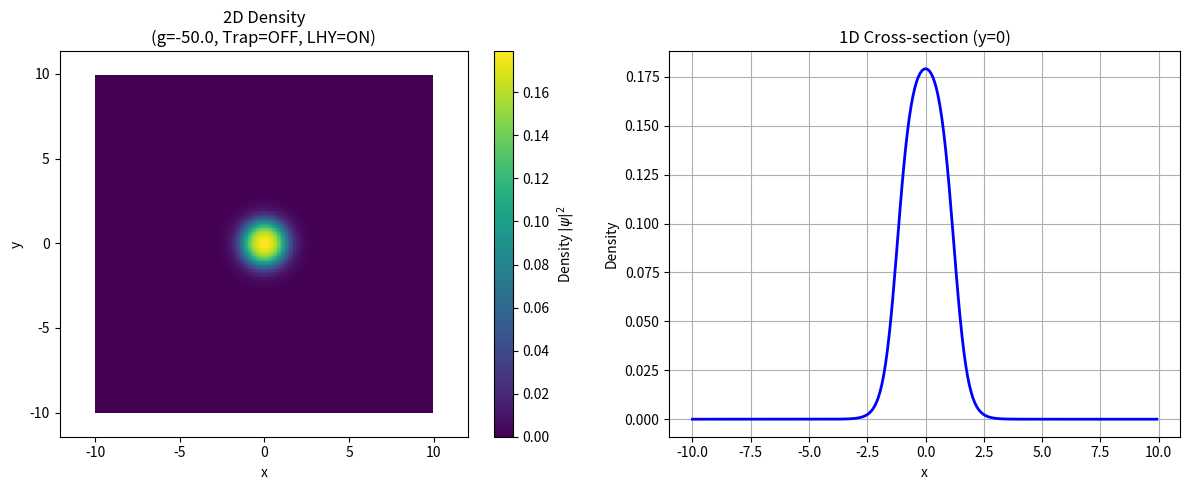

Reproduce this figure in Python.
import numpy as np
import matplotlib.pyplot as plt

class GPE2D_Solver:
    """二维 Gross-Pitaevskii 方程求解器"""
    def __init__(self, N=256, L=20.0, dt=0.01):
        self.N = N
        self.L = L
        self.dx = L / N
        self.dt = dt
        
        # 预分配实空间网格
        self.x = np.linspace(-L/2, L/2, N, endpoint=False)
        self.y = np.linspace(-L/2, L/2, N, endpoint=False)
        self.X, self.Y = np.meshgrid(self.x, self.y)
        
        # 预分配动量空间网格与演化算符
        kx = np.fft.fftfreq(N, d=self.dx) * 2 * np.pi
        ky = np.fft.fftfreq(N, d=self.dx) * 2 * np.pi
        KX, KY = np.meshgrid(kx, ky)
        
        self.T_kin = 0.5 * (KX**2 + KY**2)
        self.exp_T = np.exp(-self.T_kin * dt)
        
        # 波函数初始化
        self.psi = np.exp(-(self.X**2 + self.Y**2) / 2.0)
        self.normalize()
        
    def normalize(self):
        """归一化并进行发散检查"""
        psi_norm = np.sqrt(np.sum(np.abs(self.psi)**2) * self.dx**2)
        if np.isnan(psi_norm) or psi_norm == 0:
            raise ValueError("数值不稳定：波函数发散或坍缩！请检查物理参数或时间步长。")
        self.psi /= psi_norm
        
    def evolve(self, steps, g, gamma_QF, use_trap=True, use_LHY=True):
        """虚时演化核心循环"""
        V_trap = 0.5 * (self.X**2 + self.Y**2) if use_trap else np.zeros_like(self.X)
        
        for step in range(steps):
            # 计算局部非线性势能
            V_total = V_trap + g * np.abs(self.psi)**2
            if use_LHY:
                V_total += gamma_QF * np.abs(self.psi)**3 # 加入 LHY 修正 [cite: 58]
                
            # Strang splitting 演化
            self.psi *= np.exp(-V_total * (self.dt / 2.0))
            
            psi_k = np.fft.fft2(self.psi)
            psi_k *= self.exp_T
            self.psi = np.fft.ifft2(psi_k)
            
            V_total = V_trap + g * np.abs(self.psi)**2
            if use_LHY:
                V_total += gamma_QF * np.abs(self.psi)**3
                
            self.psi *= np.exp(-V_total * (self.dt / 2.0))
            
            # 每步结束进行归一化
            self.normalize()
            
            # 在实际科研中，通常会在能量差低于例如 10^-7 时判定为收敛 [cite: 119]
            # 这里为了保持简洁，固定步数演化

# --- 主程序入口 ---
if __name__ == "__main__":
    # 参数设置
    g_val = -50.0         # 吸引接触相互作用
    gamma_val = 100.0     # LHY 排斥修正
    trap_flag = False     # 关闭势阱以观察自束缚液滴
    lhy_flag = True       
    
    # 实例化求解器并运行
    solver = GPE2D_Solver(N=256, L=20.0, dt=0.01)
    try:
        solver.evolve(steps=2000, g=g_val, gamma_QF=gamma_val, 
                      use_trap=trap_flag, use_LHY=lhy_flag)
    except ValueError as e:
        print(f"演化终止: {e}")
        exit()

    # --- 结果可视化 ---
    density = np.abs(solver.psi)**2
    
    fig, (ax1, ax2) = plt.subplots(1, 2, figsize=(12, 5))
    
    # 1. 2D 密度伪彩图
    c1 = ax1.pcolormesh(solver.X, solver.Y, density, shading='auto', cmap='viridis')
    fig.colorbar(c1, ax=ax1, label='Density $|\psi|^2$')
    ax1.set_title(f"2D Density\n(g={g_val}, Trap={'ON' if trap_flag else 'OFF'}, LHY={'ON' if lhy_flag else 'OFF'})")
    ax1.set_xlabel('x')
    ax1.set_ylabel('y')
    ax1.axis('equal')
    
    # 2. 1D 截面图 (y=0)
    mid_idx = solver.N // 2
    ax2.plot(solver.x, density[mid_idx, :], 'b-', lw=2)
    ax2.set_title("1D Cross-section (y=0)")
    ax2.set_xlabel('x')
    ax2.set_ylabel('Density')
    ax2.grid(True)
    
    plt.tight_layout()
    plt.show()
